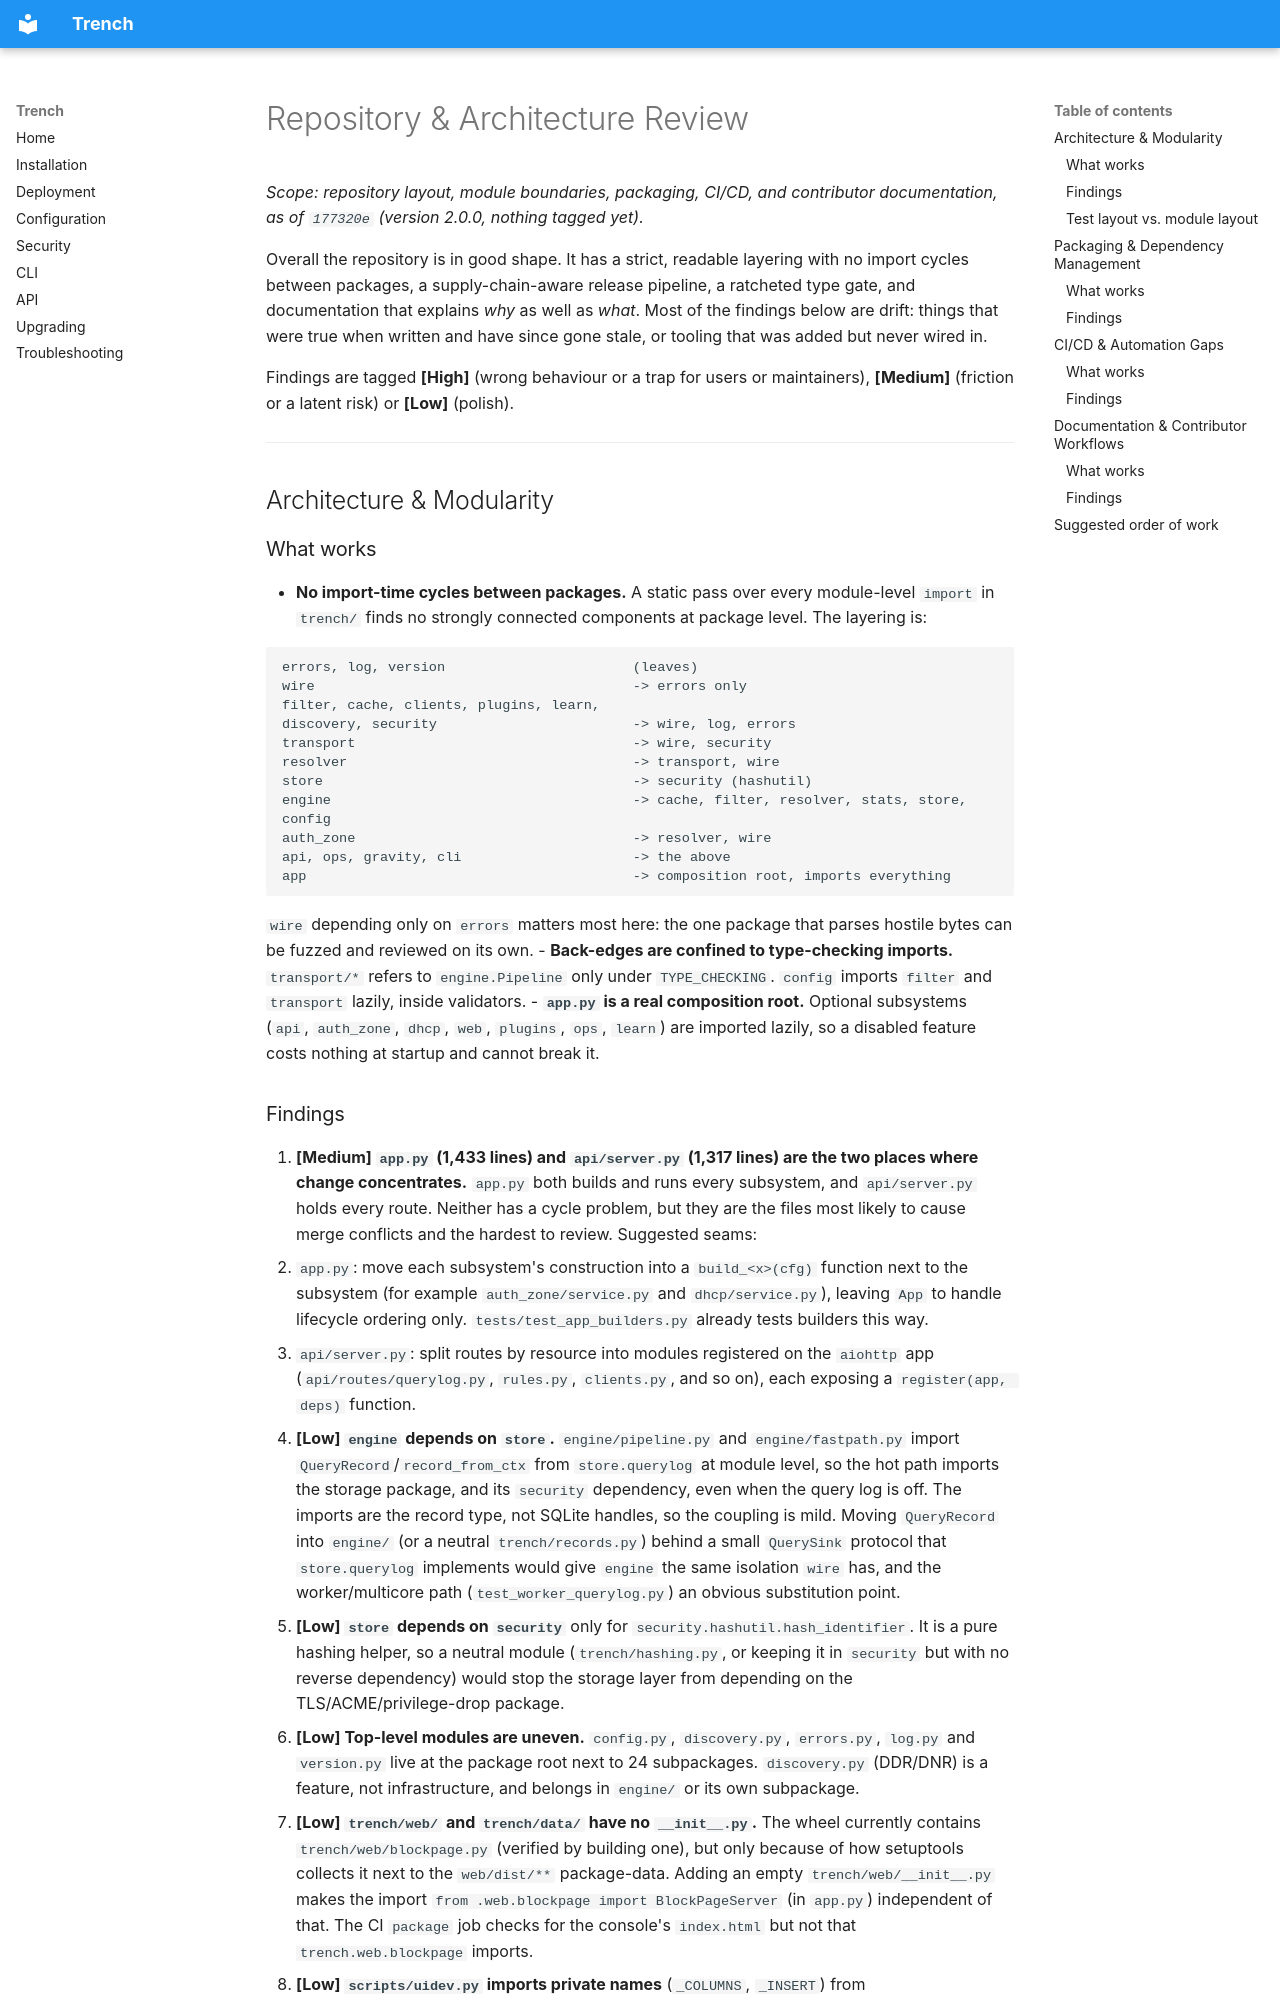

repository: dev-doshi/trench · page: reviews/repo-architecture-review/index.html · generator: mkdocs

# Repository & Architecture Review

*Scope: repository layout, module boundaries, packaging, CI/CD, and contributor
documentation, as of `177320e` (version 2.0.0, nothing tagged yet).*

Overall the repository is in good shape. It has a strict, readable layering
with no import cycles between packages, a supply-chain-aware release pipeline,
a ratcheted type gate, and documentation that explains *why* as well as *what*.
Most of the findings below are drift: things that were true when written and
have since gone stale, or tooling that was added but never wired in.

Findings are tagged **[High]** (wrong behaviour or a trap for users or
maintainers), **[Medium]** (friction or a latent risk) or **[Low]** (polish).

---

## Architecture & Modularity

### What works

- **No import-time cycles between packages.** A static pass over every
  module-level `import` in `trench/` finds no strongly connected components at
  package level. The layering is:

  ```
  errors, log, version                       (leaves)
  wire                                       -> errors only
  filter, cache, clients, plugins, learn,
  discovery, security                        -> wire, log, errors
  transport                                  -> wire, security
  resolver                                   -> transport, wire
  store                                      -> security (hashutil)
  engine                                     -> cache, filter, resolver, stats, store, config
  auth_zone                                  -> resolver, wire
  api, ops, gravity, cli                     -> the above
  app                                        -> composition root, imports everything
  ```

  `wire` depending only on `errors` matters most here: the one package that
  parses hostile bytes can be fuzzed and reviewed on its own.
- **Back-edges are confined to type-checking imports.** `transport/*` refers to
  `engine.Pipeline` only under `TYPE_CHECKING`. `config` imports `filter` and
  `transport` lazily, inside validators.
- **`app.py` is a real composition root.** Optional subsystems (`api`,
  `auth_zone`, `dhcp`, `web`, `plugins`, `ops`, `learn`) are imported lazily,
  so a disabled feature costs nothing at startup and cannot break it.
